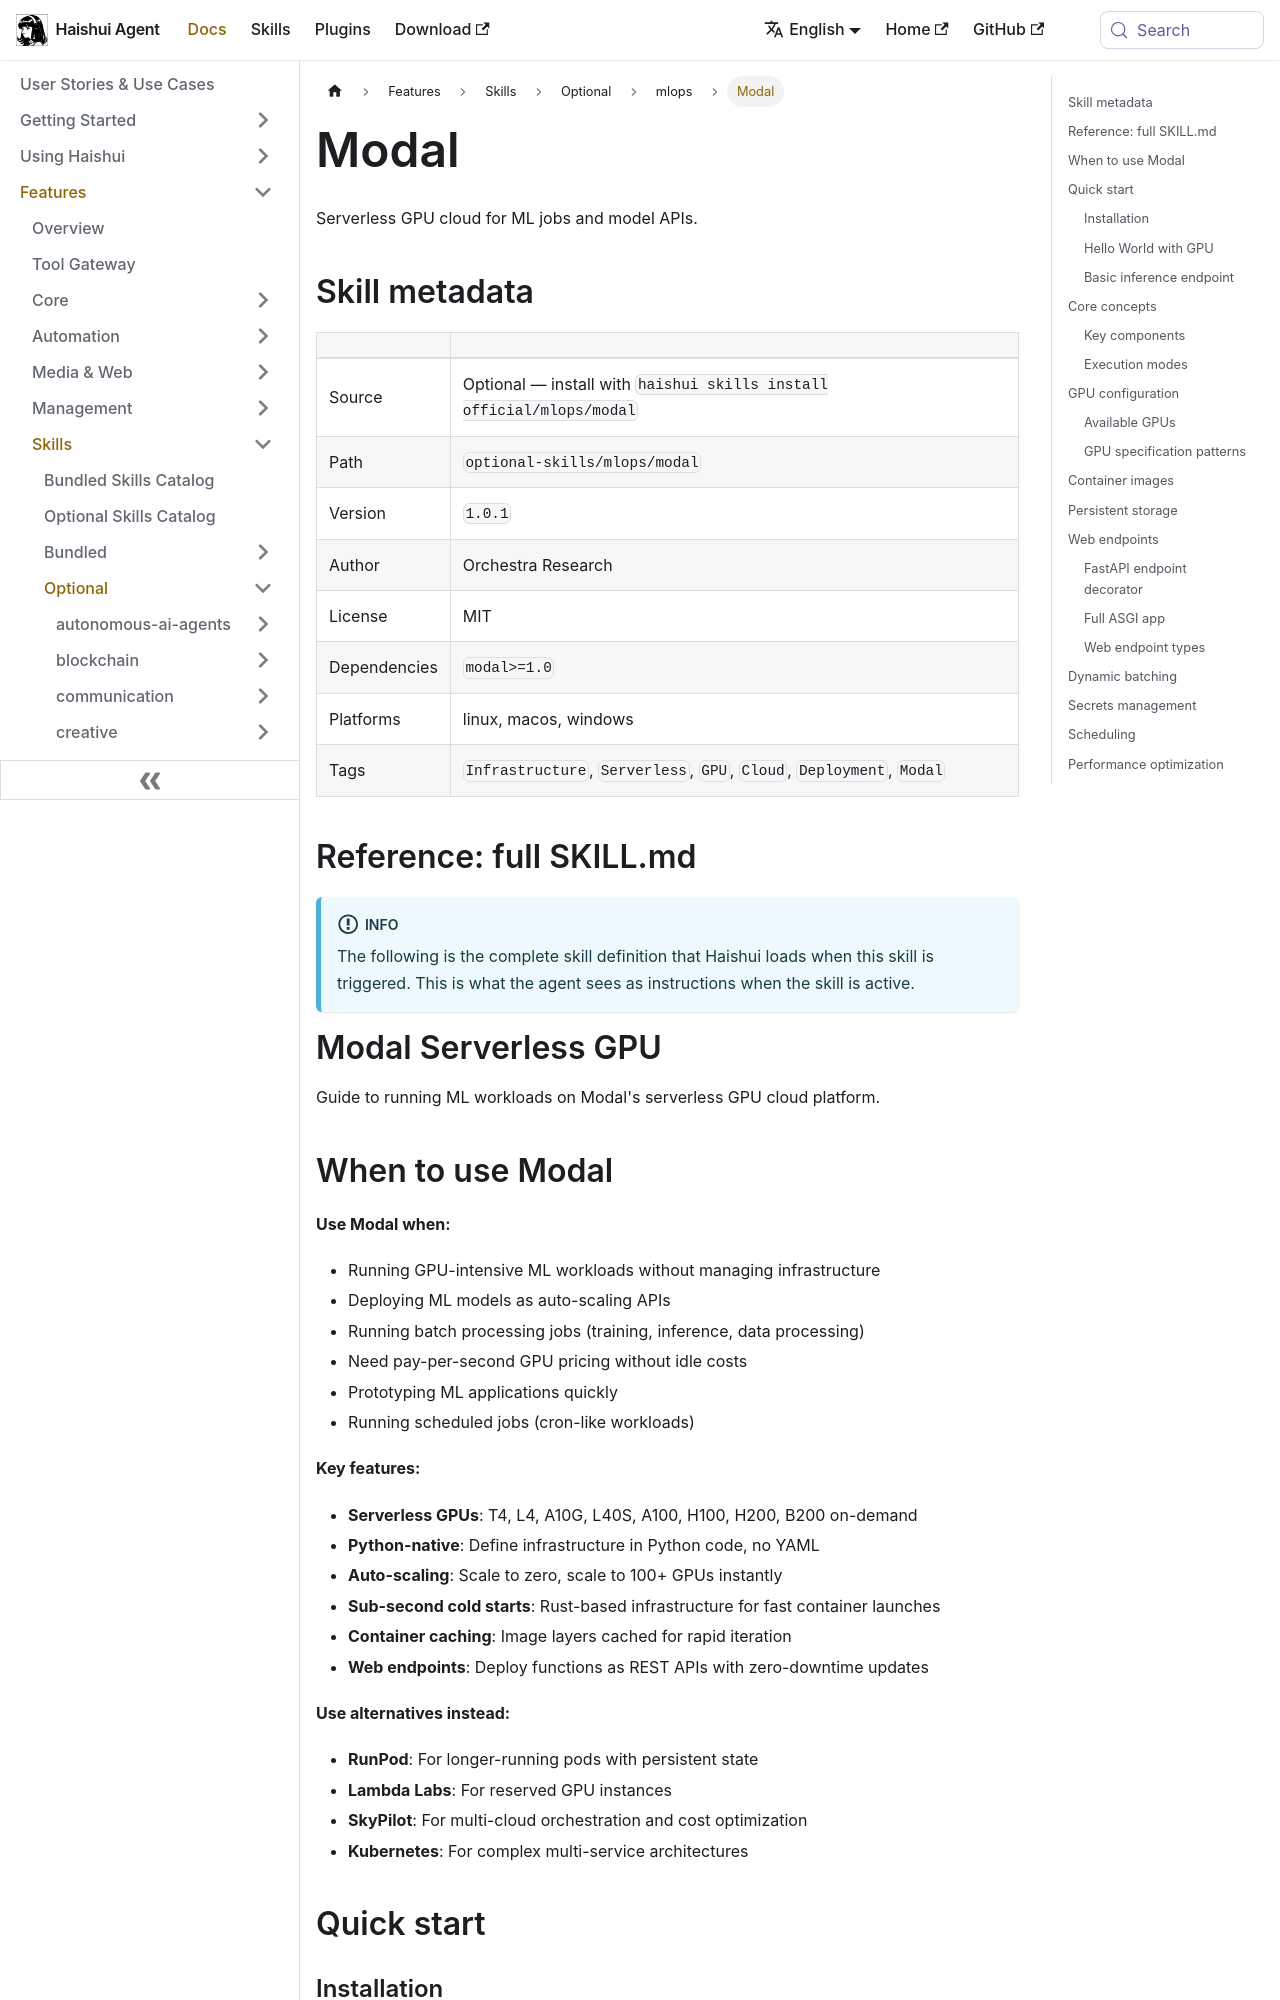

repository: aiqinghaiwork163/haishui-agent · page: docs/user-guide/skills/optional/mlops/mlops-modal/index.html · generator: docusaurus

---
title: "Modal — Serverless GPU cloud for ML jobs and model APIs"
sidebar_label: "Modal"
description: "Serverless GPU cloud for ML jobs and model APIs"
---

{/* This page is auto-generated from the skill's SKILL.md by website/scripts/generate-skill-docs.py. Edit the source SKILL.md, not this page. */}

# Modal

Serverless GPU cloud for ML jobs and model APIs.

## Skill metadata

| | |
|---|---|
| Source | Optional — install with `haishui skills install official/mlops/modal` |
| Path | `optional-skills/mlops/modal` |
| Version | `1.0.1` |
| Author | Orchestra Research |
| License | MIT |
| Dependencies | `modal>=1.0` |
| Platforms | linux, macos, windows |
| Tags | `Infrastructure`, `Serverless`, `GPU`, `Cloud`, `Deployment`, `Modal` |

## Reference: full SKILL.md

:::info
The following is the complete skill definition that Haishui loads when this skill is triggered. This is what the agent sees as instructions when the skill is active.
:::

# Modal Serverless GPU

Guide to running ML workloads on Modal's serverless GPU cloud platform.
